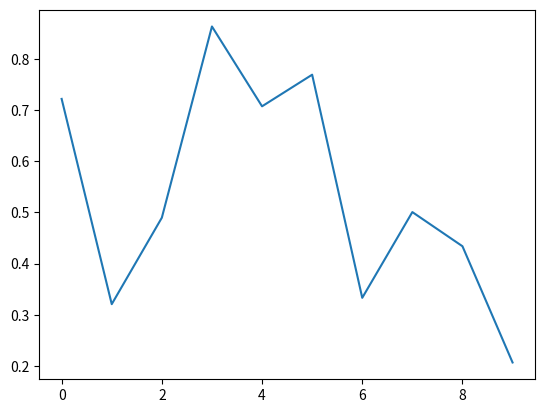

Write Python code to recreate this figure.
#!/usr/bin/env python

import numpy as np
import matplotlib.pyplot as plt

fig = plt.figure()
ax = fig.add_subplot(111)
ax.plot(np.random.rand(10))

def onclick(event):
    print('button=%d, x=%d, y=%d, xdata=%f, ydata=%f' %
          (event.button, event.x, event.y, event.xdata, event.ydata))

cid = fig.canvas.mpl_connect('button_press_event', onclick)

plt.show()
